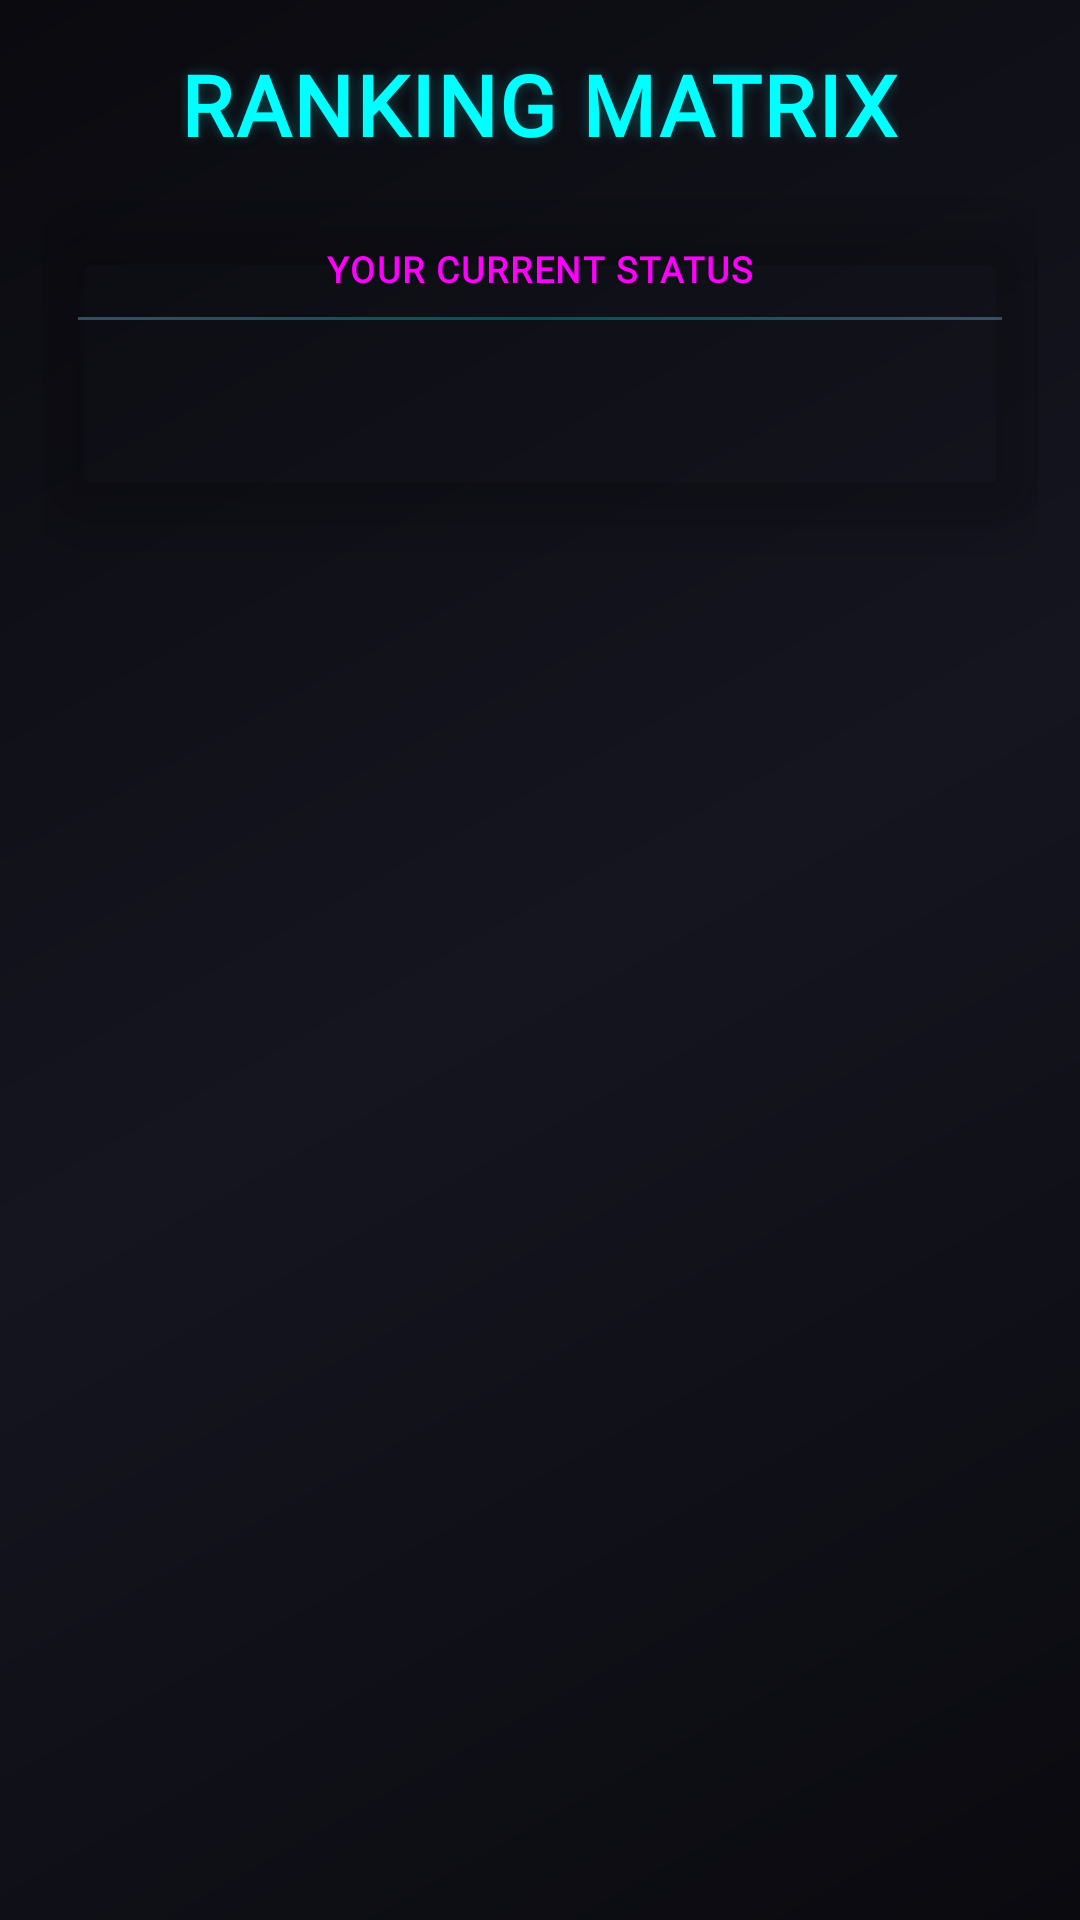

The Android layout XML behind this screen, and the referenced resources:
<!-- AndroidManifest.xml: fallback theme Theme.MaterialComponents.DayNight.NoActionBar -->
<!-- res/layout/fragment_leaderboard.xml -->
<?xml version="1.0" encoding="utf-8"?>
<FrameLayout xmlns:android="http://schemas.android.com/apk/res/android"
    xmlns:app="http://schemas.android.com/apk/res-auto"
    xmlns:tools="http://schemas.android.com/tools"
    android:layout_width="match_parent"
    android:layout_height="match_parent"
    android:background="@drawable/futuristic_profile_background">

    <LinearLayout
        android:layout_width="match_parent"
        android:layout_height="match_parent"
        android:orientation="vertical"
        android:paddingHorizontal="14dp"
        android:paddingTop="16dp"
        android:paddingBottom="8dp">

        <TextView
            android:id="@+id/leaderboard_title"
            android:layout_width="wrap_content"
            android:layout_height="wrap_content"
            android:layout_gravity="center_horizontal"
            android:text="RANKING MATRIX"
            android:textColor="@color/neon_cyan"
            android:fontFamily="@font/futuristic_font"
            android:textSize="28sp"
            android:textStyle="bold"
            android:letterSpacing="0.03"
            android:shadowColor="@color/neon_cyan_glow"
            android:shadowDx="0"
            android:shadowDy="0"
            android:shadowRadius="10"
            android:layout_marginBottom="16dp"/>

        <com.google.android.material.card.MaterialCardView
            android:id="@+id/userDetailsCard"
            android:layout_width="match_parent"
            android:layout_height="wrap_content"
            app:cardBackgroundColor="@android:color/transparent"
            app:cardCornerRadius="20dp"
            app:cardElevation="10dp"
            app:cardUseCompatPadding="false"
            android:layout_marginBottom="6dp">

            <LinearLayout
                android:id="@+id/userDetails"
                android:layout_width="match_parent"
                android:layout_height="wrap_content"
                android:orientation="vertical"
                android:background="@drawable/profile_card_background"
                android:padding="12dp">

                <TextView
                    android:id="@+id/currentUserTitleTextView"
                    android:layout_width="wrap_content"
                    android:layout_height="wrap_content"
                    android:text="YOUR CURRENT STATUS"
                    android:textColor="@color/neon_purple"
                    android:fontFamily="@font/tech_font"
                    android:textSize="12sp"
                    android:textStyle="bold"
                    android:letterSpacing="0.05"
                    android:layout_gravity="center_horizontal"
                    android:layout_marginBottom="8dp"/>

                <View
                    android:layout_width="match_parent"
                    android:layout_height="1dp"
                    android:background="@drawable/tech_line_gradient_thin"
                    android:layout_marginBottom="10dp"/>

                <LinearLayout
                    android:layout_width="match_parent"
                    android:layout_height="wrap_content"
                    android:gravity="center_vertical"
                    android:orientation="horizontal">

                    <ImageView
                        android:id="@+id/userBottomImg"
                        android:layout_width="40dp"
                        android:layout_height="40dp"
                        android:src="@drawable/user" />

                    <Space
                        android:layout_width="16dp"
                        android:layout_height="wrap_content" />

                    <LinearLayout
                        android:layout_width="0dp"
                        android:layout_height="wrap_content"
                        android:layout_weight="1"
                        android:orientation="vertical">

                        <TextView
                            android:id="@+id/userBottomName"
                            android:layout_width="wrap_content"
                            android:layout_height="wrap_content"
                            tools:text="Cmdr_User_01"
                            android:textColor="@color/neon_cyan"
                            android:fontFamily="@font/futuristic_font"
                            android:textSize="20sp"
                            android:textStyle="bold"
                            android:shadowColor="@color/neon_cyan_glow"
                            android:shadowDx="0"
                            android:shadowDy="0"
                            android:shadowRadius="6"/>

                        <TextView
                            android:id="@+id/userBottomScore"
                            android:layout_width="wrap_content"
                            android:layout_height="wrap_content"
                            tools:text="Score: 7,850,000"
                            android:textColor="@color/tech_white"
                            android:fontFamily="@font/tech_font"
                            android:alpha="0.8"
                            android:textSize="14sp" />

                    </LinearLayout>

                    <Space
                        android:layout_width="12dp"
                        android:layout_height="wrap_content" />

                    <TextView
                        android:id="@+id/userBottomLevel"
                        android:layout_width="wrap_content"
                        android:layout_height="wrap_content"
                        tools:text="LVL 99"
                        android:textColor="@color/neon_purple"
                        android:fontFamily="@font/tech_font"
                        android:textSize="16sp"
                        android:textStyle="bold"
                        android:layout_marginEnd="8dp"
                        android:shadowColor="@color/neon_purple"
                        android:shadowDx="0"
                        android:shadowDy="0"
                        android:shadowRadius="4"/>

                    <TextView
                        android:id="@+id/userBottomRank"
                        android:layout_width="wrap_content"
                        android:layout_height="wrap_content"
                        tools:text="#1"
                        android:textColor="@color/neon_green"
                        android:fontFamily="@font/futuristic_font"
                        android:textSize="24sp"
                        android:textStyle="bold"
                        android:shadowColor="@color/neon_green_glow"
                        android:shadowDx="0"
                        android:shadowDy="0"
                        android:shadowRadius="8"/>
                </LinearLayout>

                <View
                    android:id="@+id/noteTextSeparator"
                    android:layout_width="match_parent"
                    android:layout_height="1dp"
                    android:background="@drawable/tech_line_gradient_thin"
                    android:layout_marginTop="10dp"
                    android:layout_marginBottom="8dp"
                    android:visibility="gone"/>

                <TextView
                    android:id="@+id/noteText"
                    android:layout_width="match_parent"
                    android:layout_height="wrap_content"
                    android:textColor="@color/tech_gray"
                    android:fontFamily="@font/tech_font"
                    android:textSize="12sp"
                    android:alpha="0.7"
                    android:text="Ranking Protocol: Higher scores &amp; efficient processing prioritized. Matrix integrity under continuous recalibration."
                    android:visibility="gone"/>

            </LinearLayout>
        </com.google.android.material.card.MaterialCardView>

        <FrameLayout
            android:layout_width="match_parent"
            android:layout_height="0dp"
            android:layout_weight="1">

            <androidx.recyclerview.widget.RecyclerView
                android:id="@+id/leaderboardRecyclerView"
                android:layout_width="match_parent"
                android:layout_height="match_parent"
                android:clipToPadding="false"
                android:paddingBottom="8dp"
                android:visibility="visible"
                tools:visibility="visible"
                tools:listitem="@layout/item_leaderboard_entry" />
        </FrameLayout>
    </LinearLayout>

    <FrameLayout
        android:layout_width="wrap_content"
        android:layout_height="wrap_content"
        android:layout_gravity="center">
        <ProgressBar
            android:id="@+id/loadingUserProgressBar"
            android:layout_width="80dp"
            android:layout_height="80dp"
            android:indeterminateDrawable="@drawable/futuristic_progress_ring"
            android:visibility="gone"
            tools:visibility="visible"/>
    </FrameLayout>

</FrameLayout>
<!-- res/layout/item_leaderboard_entry.xml (included above) -->
<?xml version="1.0" encoding="utf-8"?>
<com.google.android.material.card.MaterialCardView xmlns:android="http://schemas.android.com/apk/res/android"
    xmlns:app="http://schemas.android.com/apk/res-auto"
    xmlns:tools="http://schemas.android.com/tools"
    android:layout_width="match_parent"
    android:layout_height="wrap_content"
    app:cardBackgroundColor="@android:color/transparent"
    app:cardCornerRadius="18dp"
    app:cardElevation="8dp"
    app:cardUseCompatPadding="false"
    android:layout_marginBottom="8dp">

    <LinearLayout
        android:layout_width="match_parent"
        android:layout_height="wrap_content"
        android:orientation="horizontal"
        android:background="@drawable/profile_card_background"
        android:padding="12dp"
        android:gravity="center_vertical">

        <TextView
            android:id="@+id/rankTextView"
            android:layout_width="wrap_content"
            android:layout_height="wrap_content"
            android:minWidth="40dp"
            tools:text="#1"
            android:textColor="@color/neon_green"
            android:fontFamily="@font/futuristic_font"
            android:textSize="22sp"
            android:textStyle="bold"
            android:shadowColor="@color/neon_green_glow"
            android:shadowDx="0"
            android:shadowDy="0"
            android:shadowRadius="6"
            android:layout_marginEnd="16dp"/>

        <ImageView
            android:id="@+id/avatarImageView"
            android:layout_width="40dp"
            android:layout_height="40dp"
            android:src="@drawable/user"
            android:contentDescription="User Avatar"
            android:layout_marginEnd="16dp"/>

        <LinearLayout
            android:layout_width="0dp"
            android:layout_height="wrap_content"
            android:layout_weight="1"
            android:orientation="vertical">

            <TextView
                android:id="@+id/nameTextView"
                android:layout_width="wrap_content"
                android:layout_height="wrap_content"
                tools:text="Cmdr_QuantumLeap"
                android:textColor="@color/tech_white"
                android:fontFamily="@font/futuristic_font"
                android:textSize="18sp"
                android:textStyle="bold"/>

            <TextView
                android:id="@+id/scoreTextView"
                android:layout_width="wrap_content"
                android:layout_height="wrap_content"
                tools:text="Score: 1,234,567"
                android:textColor="@color/neon_cyan_dim"
                android:fontFamily="@font/tech_font"
                android:textSize="14sp"
                android:alpha="0.8"/>
        </LinearLayout>

        <TextView
            android:id="@+id/levelTextView"
            android:layout_width="wrap_content"
            android:layout_height="wrap_content"
            tools:text="LVL 99"
            android:textColor="@color/neon_purple"
            android:fontFamily="@font/tech_font"
            android:textSize="16sp"
            android:textStyle="bold"
            android:layout_marginStart="16dp"
            android:shadowColor="@color/neon_purple"
            android:shadowDx="0"
            android:shadowDy="0"
            android:shadowRadius="4"/>

    </LinearLayout>
</com.google.android.material.card.MaterialCardView>
<!-- resources referenced by this layout -->
<resources>
  <color name="neon_cyan">#00FFFF</color>
  <color name="neon_cyan_dim">#88CCFFFF</color>
  <color name="neon_cyan_glow">#4400FFFF</color>
  <color name="neon_green">#00FF88</color>
  <color name="neon_green_glow">#4400FF88</color>
  <color name="neon_purple">#FF00FF</color>
  <color name="tech_gray">#A0A0A0</color>
  <color name="tech_white">#E0E0E0</color>
  <!-- drawable futuristic_profile_background (drawable) -->
  <layer-list xmlns:android="http://schemas.android.com/apk/res/android">
      <item>
          <shape android:shape="rectangle">
              <gradient
                  android:startColor="#0A0A0F"
                  android:centerColor="#151520"
                  android:endColor="#0A0A0F"
                  android:angle="135" />
          </shape>
      </item>
  </layer-list>
  <!-- drawable futuristic_progress_ring (drawable) -->
  <animated-rotate xmlns:android="http://schemas.android.com/apk/res/android"
      android:pivotX="50%"
      android:pivotY="50%"
      android:fromDegrees="0"
      android:toDegrees="360"
      android:duration="2000"
      android:repeatCount="infinite">
      <shape android:shape="ring"
          android:innerRadiusRatio="3"
          android:thicknessRatio="8"
          android:useLevel="false">
          <gradient
              android:startColor="#00FFFF"
              android:centerColor="#0088FF"
              android:endColor="#FF00FF"
              android:type="sweep" />
      </shape>
  </animated-rotate>
  <!-- drawable tech_line_gradient_thin (drawable) -->
  <?xml version="1.0" encoding="utf-8"?>
  <shape xmlns:android="http://schemas.android.com/apk/res/android"
      android:shape="rectangle">
      <size android:height="1dp" />
      <gradient
          android:startColor="@color/neon_cyan_dim_transparent" 
          android:centerColor="@color/neon_cyan_glow" 
          android:endColor="@color/neon_cyan_dim_transparent" 
          android:angle="0" />
  </shape>
  <color name="neon_cyan_dim_transparent">#5588CCFF</color>
</resources>
